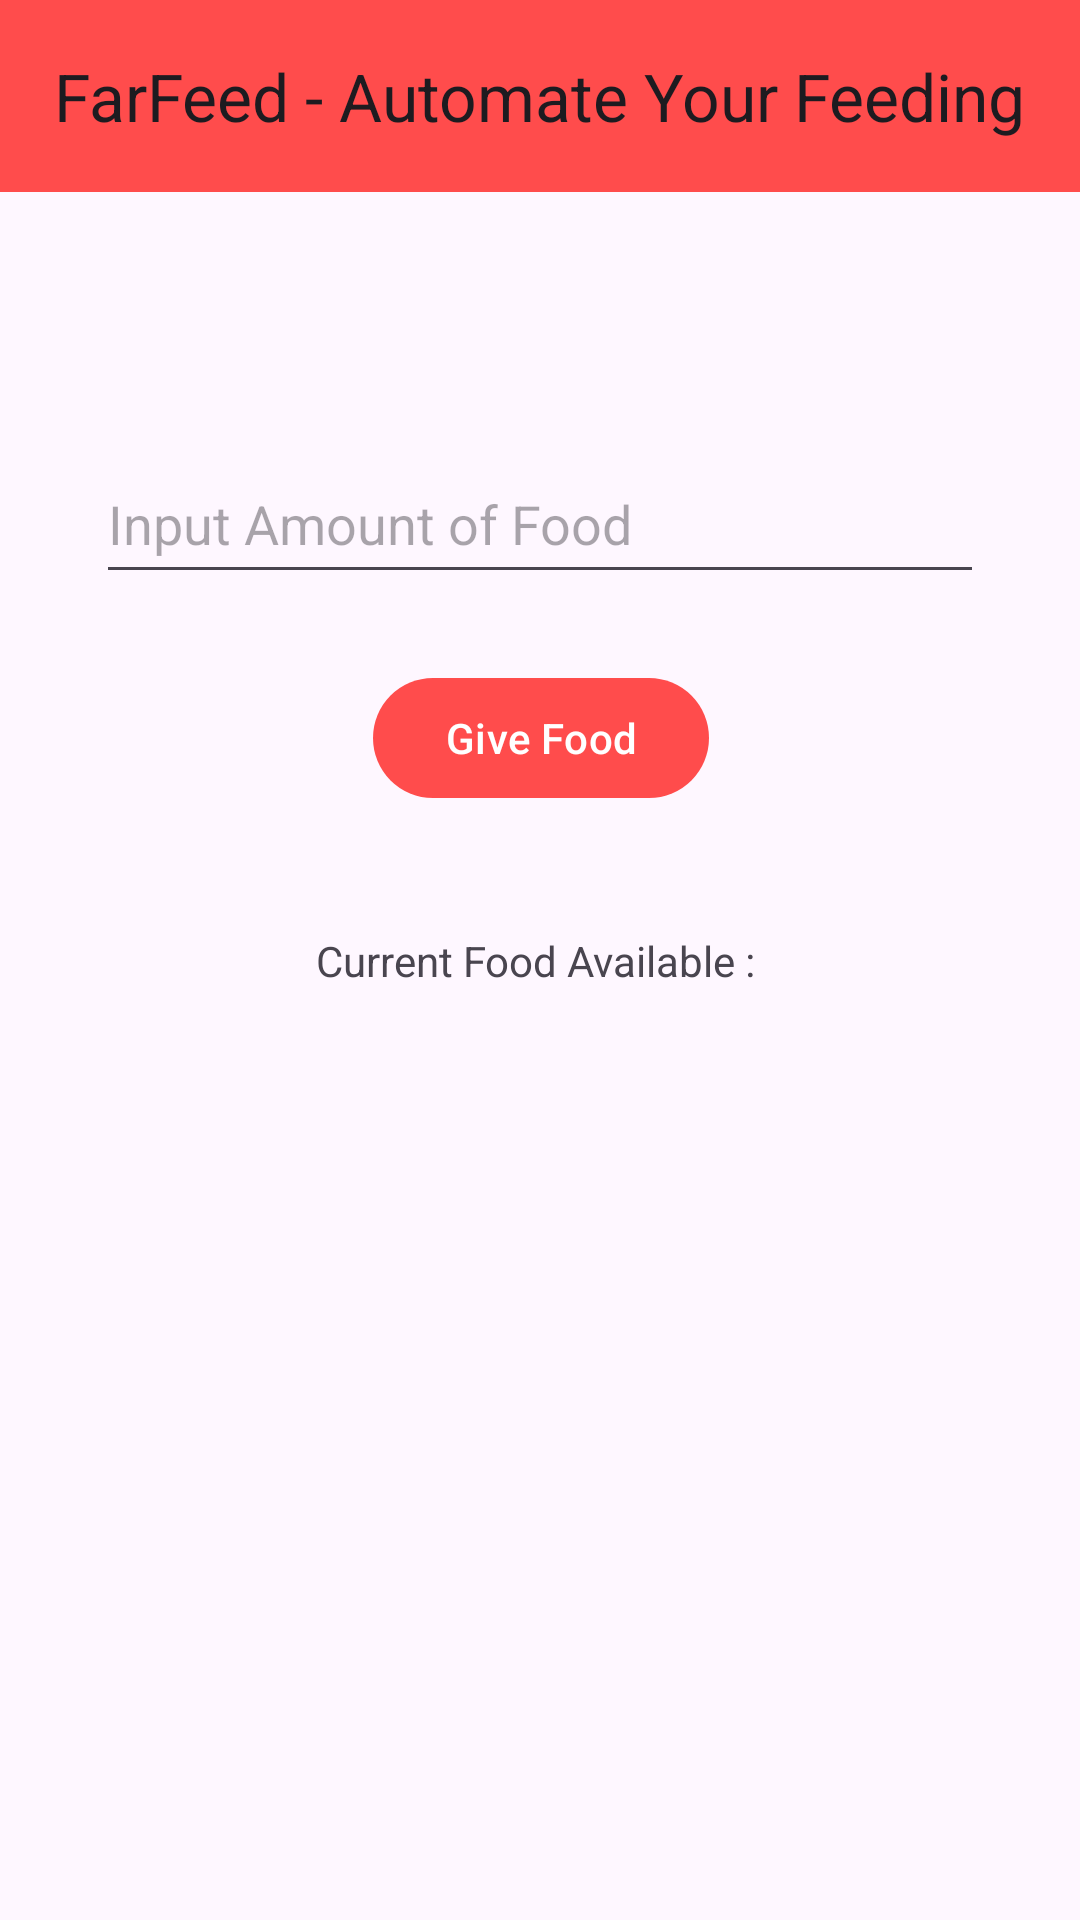

The Android layout XML behind this screen, and the referenced resources:
<!-- AndroidManifest.xml: application theme Theme.PetFeeder -->
<!-- res/layout/fragment_home.xml -->
<?xml version="1.0" encoding="utf-8"?>
<androidx.constraintlayout.widget.ConstraintLayout xmlns:android="http://schemas.android.com/apk/res/android"
    xmlns:app="http://schemas.android.com/apk/res-auto"
    xmlns:tools="http://schemas.android.com/tools"
    android:layout_width="match_parent"
    android:layout_height="match_parent"
    tools:context=".HomeFragment">

    <com.google.android.material.appbar.MaterialToolbar
        android:id="@+id/toolbar"
        android:layout_width="match_parent"
        android:layout_height="wrap_content"
        app:layout_constraintEnd_toEndOf="parent"
        app:layout_constraintStart_toStartOf="parent"
        app:layout_constraintTop_toTopOf="parent"
        app:title="FarFeed - Automate Your Feeding"
        android:background="@color/orange"
        app:titleCentered="true" />

    <com.google.android.material.textfield.TextInputEditText
        android:id="@+id/textInputEditText"
        android:layout_width="match_parent"
        android:layout_height="50dp"
        android:layout_marginTop="148dp"
        android:layout_marginHorizontal="32dp"
        android:hint="Input Amount of Food"
        app:layout_constraintEnd_toEndOf="parent"
        app:layout_constraintHorizontal_bias="0.0"
        app:layout_constraintStart_toStartOf="parent"
        app:layout_constraintTop_toTopOf="parent" />

    <com.google.android.material.button.MaterialButton
        android:id="@+id/btn_food"
        android:layout_width="wrap_content"
        android:layout_height="wrap_content"
        android:layout_marginTop="24dp"
        android:text="Give Food"
        app:layout_constraintEnd_toEndOf="parent"
        app:layout_constraintHorizontal_bias="0.501"
        app:layout_constraintStart_toStartOf="parent"
        app:layout_constraintTop_toBottomOf="@+id/textInputEditText" />

    <TextView
        android:id="@+id/textView2"
        android:layout_width="wrap_content"
        android:layout_height="wrap_content"
        android:text="Current Food Available : "
        app:layout_constraintBottom_toBottomOf="parent"
        app:layout_constraintEnd_toEndOf="parent"
        app:layout_constraintStart_toStartOf="parent"
        app:layout_constraintTop_toTopOf="parent" />


    <TextView
        android:id="@+id/tv_weight"
        android:layout_width="wrap_content"
        android:layout_height="wrap_content"
        android:layout_marginTop="16dp"
        android:text=""
        app:layout_constraintEnd_toEndOf="parent"
        app:layout_constraintHorizontal_bias="0.498"
        app:layout_constraintStart_toStartOf="parent"
        app:layout_constraintTop_toBottomOf="@+id/textView2"
        app:layout_constraintVertical_bias="0.0" />

    <com.google.android.material.button.MaterialButton
        android:visibility="invisible"
        android:id="@+id/btn_tes"
        android:layout_width="wrap_content"
        android:layout_height="wrap_content"
        android:layout_marginTop="68dp"
        android:text="Tes"
        app:layout_constraintEnd_toEndOf="parent"
        app:layout_constraintHorizontal_bias="0.498"
        app:layout_constraintStart_toStartOf="parent"
        app:layout_constraintTop_toBottomOf="@+id/textView2" />

</androidx.constraintlayout.widget.ConstraintLayout>
<!-- resources referenced by this layout -->
<resources>
  <color name="orange">#FF4C4C</color>
  <style name="Theme.PetFeeder" parent="Base.Theme.PetFeeder" />
  <style name="Base.Theme.PetFeeder" parent="Theme.Material3.DayNight.NoActionBar">
          
          
          <item name="colorPrimary">@color/orange</item>
          <item name="colorOnSurface">@color/orangelight</item>
  
      </style>
  <color name="orangelight">#FFB22C</color>
</resources>
